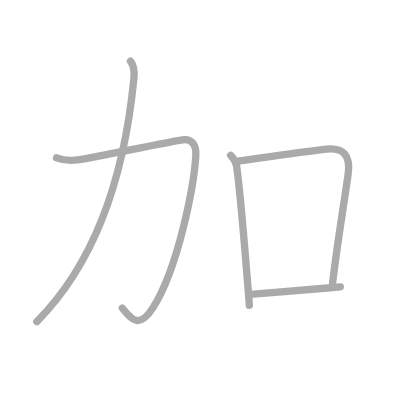
t = 0.00 s
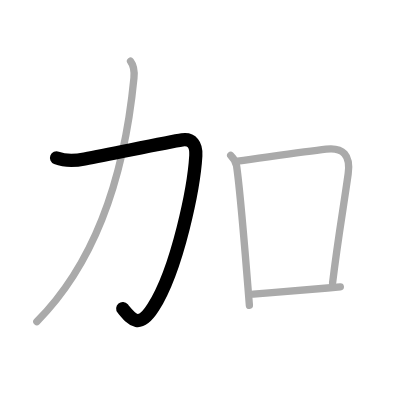
t = 1.00 s
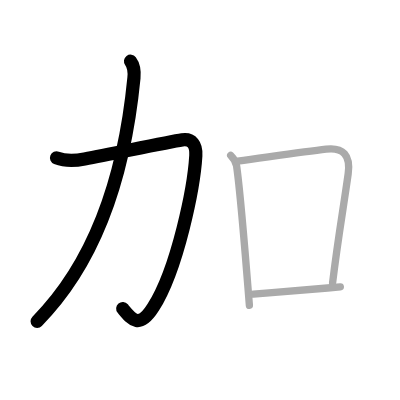
t = 2.00 s
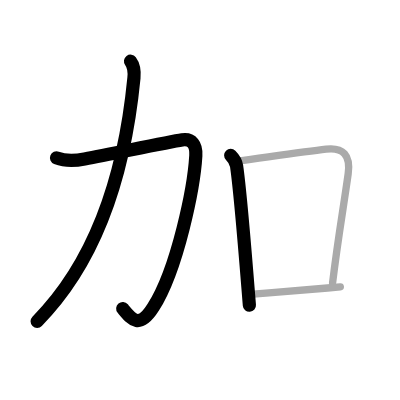
t = 3.00 s
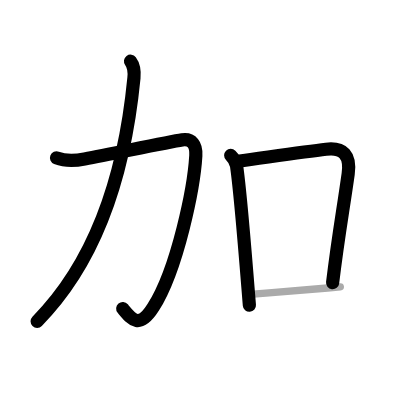
t = 4.00 s
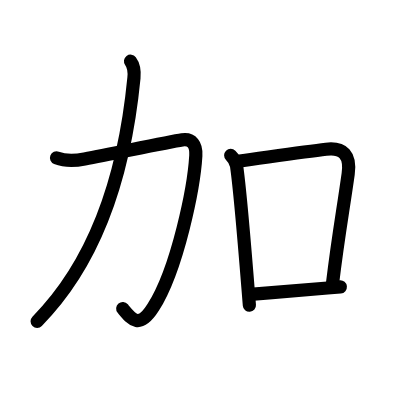
t = 5.00 s

The animated SVG that drew these frames (rendered in a browser with its animation timeline set to each time). Animation: 5 SMIL elements (animate=5); one cycle of 5.00 s.

<?xml version="1.0" standalone="no"?>
<!DOCTYPE svg PUBLIC "-//W3C//DTD SVG 1.1//EN"   "http://www.w3.org/Graphics/SVG/1.1/DTD/svg11.dtd">
<svg width="400px" height="400px"  version="1.1" xmlns="http://www.w3.org/2000/svg">
  <defs>
    <marker id="Triangle" viewBox="0 0 10 10" refX="0" refY="5" markerUnits="strokeWidth" markerWidth="3" style="stroke-opacity:0%;fill:#aaaaaa;" markerHeight="2" orient="auto">
      <path d="M 0 0 L 10 5 L 0 10 z" />
    </marker>
    
    <marker id="Arrow" viewBox="0 0 10 10" refX="5" refY="5" markerUnits="strokeWidth" markerWidth="1.8" style="stroke-opacity:0%;fill:#770000;" markerHeight="2" orient="auto">
      <path d="M 0 4 L 6 4 L 4 1 L 10 5 L 4 9 L 6 6 L 0 6 z" />
        <circle cx="5" cy="5" r="5" />
      </marker>
    
    <marker id="TriangleRed" viewBox="0 0 10 10" refX="0" refY="5" markerUnits="strokeWidth" markerWidth="3" style="stroke-opacity:0%;fill:#CC0000;" markerHeight="2" orient="auto">
      <path d="M 0 0 L 10 5 L 0 10 z" />
    </marker>
    
    <marker id="ArrowRed" viewBox="0 0 10 10" refX="5" refY="5" markerUnits="strokeWidth" markerWidth="1.8" style="stroke-opacity:0%;fill:#CC0000;" markerHeight="2" orient="auto">
      <path d="M 0 4 L 6 4 L 4 1 L 10 5 L 4 9 L 6 6 L 0 6 z" />
        <circle cx="5" cy="5" r="5" />
      </marker>
    
  </defs>
  
  <path style="fill:#ffffff; fill-opacity:100%; fill-rule:evenodd; stroke-width:0;" d="M 0 0 L 400px 0 L 400px 400px L 0 400px L 0 0" />

  <g transform="scale(3.6697247706422 3.6697247706422)">
<path style="fill:none; fill-opacity:0%; fill-rule:evenodd; stroke:#aaaaaa; stroke-opacity:100%; stroke-width: 1.5pt; stroke-linejoin:round; stroke-linecap:round;" d="M15.4 43.01c2.22 0.87 5.03 0.82 7.65 0.31c8.82-1.69 22.9-4.62 26.59-5.2c2.64-0.41 3.89 1.37 3.72 4.27c-0.49 8.49-4.91 30.77-11.61 41.36c-3.88 6.12-5.88 3.25-8.42 0.21"></path>
<path style="fill:none; fill-opacity:0%; fill-rule:evenodd; stroke:#aaaaaa; stroke-opacity:100%; stroke-width: 1.5pt; stroke-linejoin:round; stroke-linecap:round;" d="M35.57 16.68c0.81 1.07 1.12 2.62 0.93 4.57c-2.12 21.88-8.12 47.88-26.46 66.39"></path>
<path style="fill:none; fill-opacity:0%; fill-rule:evenodd; stroke:#aaaaaa; stroke-opacity:100%; stroke-width: 1.5pt; stroke-linejoin:round; stroke-linecap:round;" d="M62.86 42.32c0.85 0.85 1.48 2.02 1.61 2.89c1.02 7.12 2.12 20.88 3.11 33.28c0.13 1.6 0.25 3.18 0.38 4.72"></path>
<path style="fill:none; fill-opacity:0%; fill-rule:evenodd; stroke:#aaaaaa; stroke-opacity:100%; stroke-width: 1.5pt; stroke-linejoin:round; stroke-linecap:round;" d="M64.79 43.93c9.47-1.3 18.22-2.58 24.08-3.27c4.63-0.54 6.72 1.58 6.01 6.72c-1.42 10.17-2.66 16.65-4.25 29.71"></path>
<path style="fill:none; fill-opacity:0%; fill-rule:evenodd; stroke:#aaaaaa; stroke-opacity:100%; stroke-width: 1.5pt; stroke-linejoin:round; stroke-linecap:round;" d="M69.06 80.16c6.52-0.58 12.26-0.97 20.2-1.68c1.12-0.1 2.28-0.2 3.48-0.3"></path>

<path style="fill:none; fill-opacity:0%; fill-rule:evenodd; stroke:#000000; stroke-opacity:100%; stroke-width: 2.7pt; stroke-linejoin:round; stroke-linecap:round;" d="M15.4 43.01c2.22 0.87 5.03 0.82 7.65 0.31c8.82-1.69 22.9-4.62 26.59-5.2c2.64-0.41 3.89 1.37 3.72 4.27c-0.49 8.49-4.91 30.77-11.61 41.36c-3.88 6.12-5.88 3.25-8.42 0.21" pathLength="100" stroke-dashoffset="100" stroke-dasharray="100 105"><animate id="dashAnim1" attributeName="stroke-dashoffset" from="100" to="0" dur="1s" calcMode="linear" fill="freeze"/></path>
<path style="fill:none; fill-opacity:0%; fill-rule:evenodd; stroke:#000000; stroke-opacity:100%; stroke-width: 2.7pt; stroke-linejoin:round; stroke-linecap:round;" d="M35.57 16.68c0.81 1.07 1.12 2.62 0.93 4.57c-2.12 21.88-8.12 47.88-26.46 66.39" pathLength="100" stroke-dashoffset="100" stroke-dasharray="100 105"><animate id="dashAnim2" attributeName="stroke-dashoffset" from="100" to="0" dur="1s" calcMode="linear" begin="dashAnim1.end" fill="freeze"/></path>
<path style="fill:none; fill-opacity:0%; fill-rule:evenodd; stroke:#000000; stroke-opacity:100%; stroke-width: 2.7pt; stroke-linejoin:round; stroke-linecap:round;" d="M62.86 42.32c0.85 0.85 1.48 2.02 1.61 2.89c1.02 7.12 2.12 20.88 3.11 33.28c0.13 1.6 0.25 3.18 0.38 4.72" pathLength="100" stroke-dashoffset="100" stroke-dasharray="100 105"><animate id="dashAnim3" attributeName="stroke-dashoffset" from="100" to="0" dur="1s" calcMode="linear" begin="dashAnim2.end" fill="freeze"/></path>
<path style="fill:none; fill-opacity:0%; fill-rule:evenodd; stroke:#000000; stroke-opacity:100%; stroke-width: 2.7pt; stroke-linejoin:round; stroke-linecap:round;" d="M64.79 43.93c9.47-1.3 18.22-2.58 24.08-3.27c4.63-0.54 6.72 1.58 6.01 6.72c-1.42 10.17-2.66 16.65-4.25 29.71" pathLength="100" stroke-dashoffset="100" stroke-dasharray="100 105"><animate id="dashAnim4" attributeName="stroke-dashoffset" from="100" to="0" dur="1s" calcMode="linear" begin="dashAnim3.end" fill="freeze"/></path>
<path style="fill:none; fill-opacity:0%; fill-rule:evenodd; stroke:#000000; stroke-opacity:100%; stroke-width: 2.7pt; stroke-linejoin:round; stroke-linecap:round;" d="M69.06 80.16c6.52-0.58 12.26-0.97 20.2-1.68c1.12-0.1 2.28-0.2 3.48-0.3" pathLength="100" stroke-dashoffset="100" stroke-dasharray="100 105"><animate id="dashAnim5" attributeName="stroke-dashoffset" from="100" to="0" dur="1s" calcMode="linear" begin="dashAnim4.end" fill="freeze"/></path>

</g>

</svg>  
          
